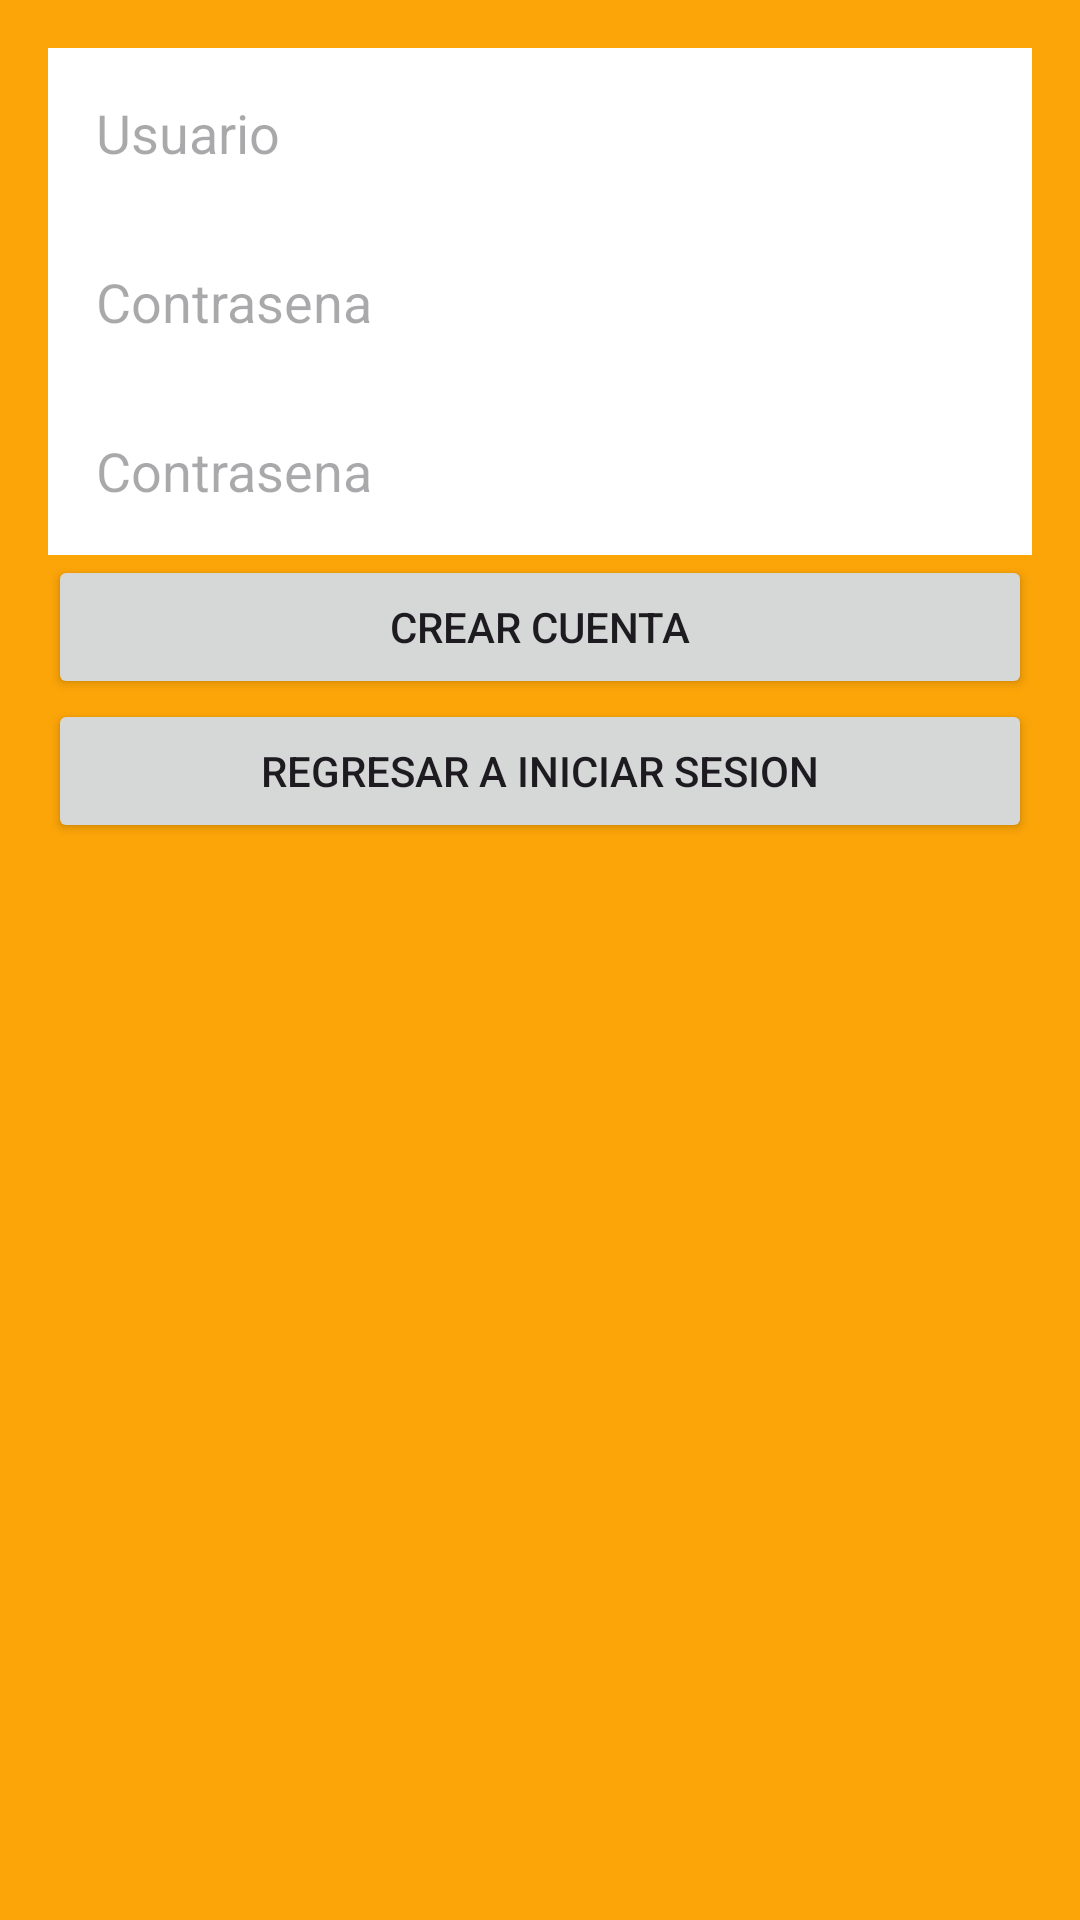

The Android layout XML behind this screen, and the referenced resources:
<!-- AndroidManifest.xml: application theme Theme.Chalan -->
<!-- res/layout/activity_crear_cuenta.xml -->
<?xml version="1.0" encoding="utf-8"?>
<LinearLayout xmlns:android="http://schemas.android.com/apk/res/android"
    android:layout_width="match_parent"
    android:layout_height="match_parent"
    android:background="#fca508"
    android:orientation="vertical"
    android:padding="16dp">

    <ImageView
        android:id="@+id/myImageView"
        android:layout_width="wrap_content"
        android:layout_height="wrap_content"
        android:layout_gravity="center"
        android:src="@drawable/challan_logo" />

    <EditText
        android:id="@+id/usernameEditText"
        android:layout_width="match_parent"
        android:layout_height="wrap_content"
        android:background="#ffffff"
        android:hint="@string/usuario"
        android:padding="16dp" />

    <EditText
        android:id="@+id/passwordEditText"
        android:layout_width="match_parent"
        android:layout_height="wrap_content"
        android:background="#ffffff"
        android:hint="@string/contrasena"
        android:inputType="textPassword"
        android:padding="16dp" />

    <EditText
        android:id="@+id/password2EditText"
        android:layout_width="match_parent"
        android:layout_height="wrap_content"
        android:background="#ffffff"
        android:hint="@string/contrasena"
        android:inputType="textPassword"
        android:padding="16dp" />


    <Button
        android:id="@+id/CreateButton"
        android:layout_width="match_parent"
        android:layout_height="wrap_content"
        android:text="@string/crear_cuenta" />

    <Button
        android:id="@+id/loginButton"
        android:layout_width="match_parent"
        android:layout_height="wrap_content"
        android:text="Regresar a Iniciar sesion" />



</LinearLayout>
<!-- resources referenced by this layout -->
<resources>
  <string name="contrasena">Contrasena</string>
  <string name="crear_cuenta">Crear Cuenta</string>
  <string name="usuario">Usuario</string>
  <style name="Theme.Chalan" parent="Base.Theme.Chalan" />
  <style name="Base.Theme.Chalan" parent="Theme.Material3.DayNight.NoActionBar">
          
          
      </style>
</resources>
